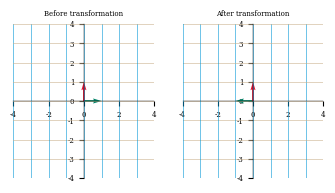

Source code (Python):
# [redacted]

# Imports
# @title Plotting functions
import numpy
from matplotlib import pyplot, ticker, get_backend, rc
from itertools import cycle
import matplotlib.pyplot as plt

_int_backends = ['GTK3Agg', 'GTK3Cairo', 'MacOSX', 'nbAgg',
                 'Qt4Agg', 'Qt4Cairo', 'Qt5Agg', 'Qt5Cairo',
                 'TkAgg', 'TkCairo', 'WebAgg', 'WX', 'WXAgg', 'WXCairo']
_backend = get_backend()   # get current backend name

# shrink figsize and fontsize when using %matplotlib notebook
if _backend in _int_backends:
  fontsize = 4
  fig_scale = 0.75
else:
  fontsize = 5
  fig_scale = 1

grey = '#808080'
gold = '#cab18c'        # x-axis grid
lightblue = '#0096d6'   # y-axis grid
green = '#008367'       # x-axis basis vector
red = '#E31937'         # y-axis basis vector
darkblue = '#004065'

pink, yellow, orange, purple, brown = '#ef7b9d', '#fbd349', '#ffa500', '#a35cff', '#731d1d'

quiver_params = {'angles': 'xy',
                 'scale_units': 'xy',
                 'scale': 1,
                 'width': 0.012}

grid_params = {'linewidth': 0.5,
               'alpha': 0.8}

def set_rc(func):
  def wrapper(*args, **kwargs):
    rc('font', family='serif', size=fontsize)
    rc('figure', dpi=200)
    rc('axes', axisbelow=True, titlesize=5)
    rc('lines', linewidth=1)
    func(*args, **kwargs)
  return wrapper

@set_rc
def plot_transformation_helper(axis, matrix, *vectors, unit_vector=True, unit_circle=False, title=None):
  """ A helper function to plot the linear transformation defined by a 2x2 matrix.

  Parameters
  ----------
  axis : class matplotlib.axes.Axes.
    The axes to plot on.

  matrix : class numpy.ndarray.
    The 2x2 matrix to visualize.

  *vectors : class numpy.ndarray.
    The vector(s) to plot along with the linear transformation. Each array denotes a vector's
    coordinates before the transformation and must have a shape of (2,). Accept any number of vectors.

  unit_vector : bool, optional.
    Whether to plot unit vectors of the standard basis, default to True.

  unit_circle: bool, optional.
    Whether to plot unit circle, default to False.

  title: str, optional.
    Title of the plot.

  """
  assert matrix.shape == (2,2), "the input matrix must have a shape of (2,2)"
  grid_range = 20
  x = numpy.arange(-grid_range, grid_range+1)
  X_, Y_ = numpy.meshgrid(x,x)
  I = matrix[:,0]
  J = matrix[:,1]
  X = I[0]*X_ + J[0]*Y_
  Y = I[1]*X_ + J[1]*Y_
  origin = numpy.zeros(1)

  # draw grid lines
  for i in range(x.size):
    axis.plot(X[i,:], Y[i,:], c=gold, **grid_params)
    axis.plot(X[:,i], Y[:,i], c=lightblue, **grid_params)

  # draw (transformed) unit vectors
  if unit_vector:
    axis.quiver(origin, origin, [I[0]], [I[1]], color=green, **quiver_params)
    axis.quiver(origin, origin, [J[0]], [J[1]], color=red, **quiver_params)

  # draw optional vectors
  color_cycle = cycle([pink, darkblue, orange, purple, brown])
  if vectors:
    for vector in vectors:
      color = next(color_cycle)
      vector_ = matrix @ vector.reshape(-1,1)
      axis.quiver(origin, origin, [vector_[0]], [vector_[1]], color=color, **quiver_params)

  # draw optional unit circle
  if unit_circle:
    alpha =  numpy.linspace(0, 2*numpy.pi, 41)
    circle = numpy.vstack((numpy.cos(alpha), numpy.sin(alpha)))
    circle_trans = matrix @ circle
    axis.plot(circle_trans[0], circle_trans[1], color=red, lw=0.8)

  # hide frames, set xlimit & ylimit, set title
  limit = 4
  axis.spines['left'].set_position('center')
  axis.spines['bottom'].set_position('center')
  axis.spines['left'].set_linewidth(0.3)
  axis.spines['bottom'].set_linewidth(0.3)
  axis.spines['right'].set_color('none')
  axis.spines['top'].set_color('none')
  axis.set_xlim([-limit, limit])
  axis.set_ylim([-limit, limit])
  if title is not None:
    axis.set_title(title)

@set_rc
def plot_linear_transformation(matrix, *vectors, name = None, unit_vector=True, unit_circle=False):
  """ Plot the linear transformation defined by a 2x2 matrix using the helper
  function plot_transformation_helper(). It will create 2 subplots to visualize some
  vectors before and after the transformation.

  Parameters
  ----------
  matrix : class numpy.ndarray.
    The 2x2 matrix to visualize.

  *vectors : class numpy.ndarray.
    The vector(s) to plot along with the linear transformation. Each array denotes a vector's
    coordinates before the transformation and must have a shape of (2,). Accept any number of vectors.

  unit_vector : bool, optional.
    Whether to plot unit vectors of the standard basis, default to True.

  unit_circle: bool, optional.
    Whether to plot unit circle, default to False.

  """
  figsize = numpy.array([4,2]) * fig_scale
  figure, (axis1, axis2) = pyplot.subplots(1, 2, figsize=figsize)
  plot_transformation_helper(axis1, numpy.identity(2), *vectors, unit_vector=unit_vector, unit_circle=unit_circle, title='Before transformation')
  plot_transformation_helper(axis2, matrix, *vectors, unit_vector=unit_vector, unit_circle=unit_circle, title='After transformation')
  if name is not None:
    figure.suptitle(f'Population {name}')


def plot_eig_vec_transform(W):
  classic = 'k'
  vec_names = ['a', 'b','c','d','e','f','g', 'h']

  _, vecs = numpy.linalg.eig(W)
  vecs = vecs.T

  fig, axes = plt.subplots(1, 2, figsize=(2, 1))
  colors = plt.rcParams['axes.prop_cycle'].by_key()['color']

  for i in range(2):
    axes[i].set(xlim=[-3.5, 3.5], ylim=[-3.5,3.5])
    axes[i].axis('Off')
    axes[i].plot([0, 0], [-3.5, 3.5], classic, alpha=.4)
    axes[i].plot([-3.5, 3.5], [0, 0], classic, alpha=.4)

  for i_vec, vec in enumerate(vecs):
    axes[0].arrow(0, 0, vec[0], vec[1], head_width=.2, facecolor=colors[i_vec], edgecolor=colors[i_vec], length_includes_head=True)
    axes[0].annotate(vec_names[i_vec], xy=(vec[0]+numpy.sign(vec[0])*.15, vec[1]+numpy.sign(vec[1])*.15), color=colors[i_vec])

    transformed_vec = numpy.matmul(W, vec)
    axes[1].arrow(0, 0, transformed_vec[0], transformed_vec[1], head_width=.2, facecolor=colors[i_vec], edgecolor=colors[i_vec], length_includes_head=True)
    axes[1].annotate(vec_names[i_vec], xy=(transformed_vec[0]+numpy.sign(transformed_vec[0])*.15, transformed_vec[1]+numpy.sign(transformed_vec[1])*.15), color=colors[i_vec])

  axes[0].set_title('Before')
  axes[1].set_title('After')

A = numpy.array([[-1, 0], [0, 1]])

# Uncomment to visualize transformation
plot_linear_transformation(A)

plt.show()